Run: headless pygame with SDL's dummy video driver; simulated clock (each Clock.tick advances the game by its frame time, no real sleeping); random seed 0; keys injected as events and as key.get_pressed() state; no mouse input.
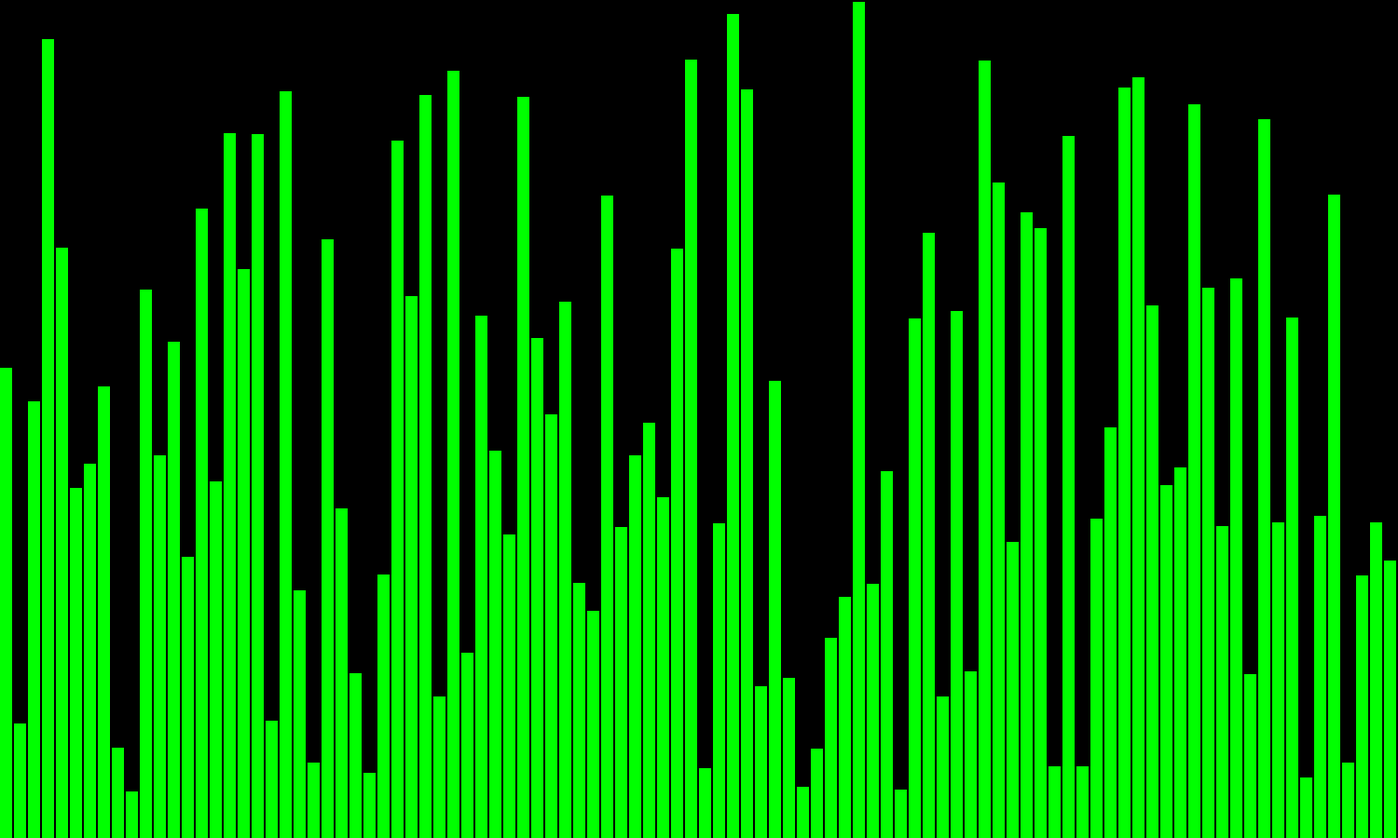
Frame 1 of 4 · flips 1–60 · no input
Frame 2 of 4 · flips 61–180 · tapped SPACE, RETURN · held RIGHT (→), D · screen unchanged from frame 1, image omitted
Frame 3 of 4 · flips 181–300 · held DOWN (↓), S · screen unchanged from frame 2, image omitted
Frame 4 of 4 · flips 301–420 · held LEFT (←), A, UP (↑), W · screen unchanged from frame 3, image omitted

The pygame program that drew these frames:

import pygame
import random
pygame.init()

width = 1500
height = 900 
screen = pygame.display.set_mode((width,height))
pygame.display.set_caption("Bubble sort")

white = (255,255,255)
red = (255,0,0)
green = (0,255,0)
black = (0,0,0)

running = True
class block:
	def __init__(self,value,x,colour):
		self.value = value
		self.x = x
		self.colour = colour

	def draw_self(self):	
		pygame.draw.rect(screen,self.colour,(self.x,self.value,13,height-self.value))

blocks = []
for i in range(0,width+1,width//100):
	blocks.append(block(random.randint(1,850),i,green))

while running :
	screen.fill(black)
	for i in blocks:
		i.draw_self()
	pygame.display.flip()
	pygame.display.update()
	
	
	for event in pygame.event.get():
		if event.type == pygame.QUIT:
			running = False
	pygame.time.delay(100)


pygame.quit()
